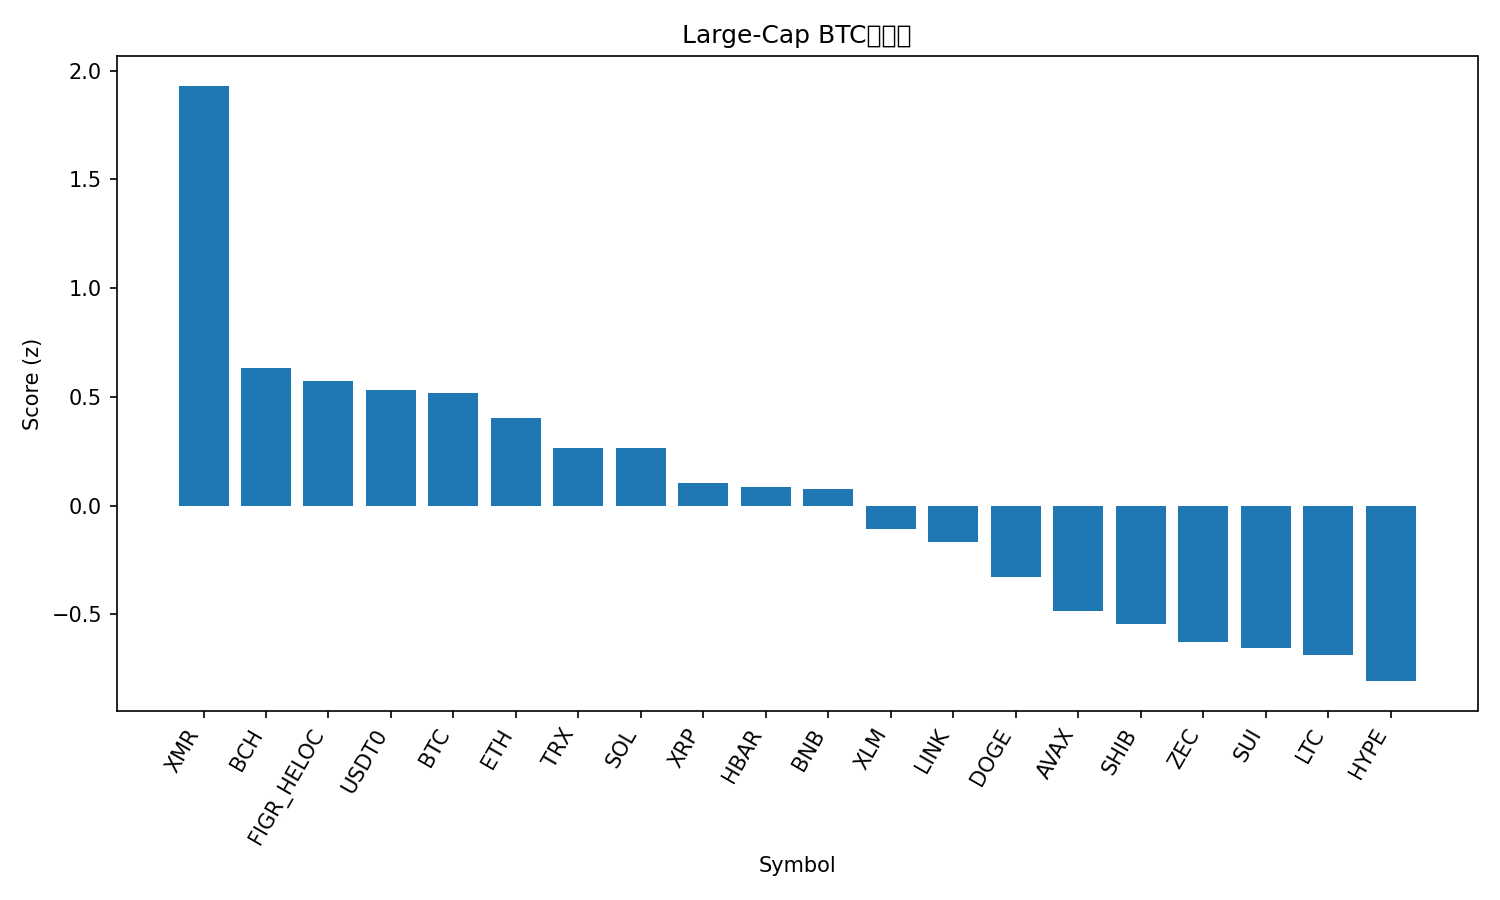

The data file committed next to this chart (first rows):
rank, name, symbol, price_btc, price_usd, pct_1h_btc, pct_24h_btc, pct_7d_btc, market_cap_rank, market_cap_usd, volume_usd, score
1, Monero, XMR, 0.004259, 357.4, 1.454, 7.221, -2.283, 28, 6594496901, 161989757, 1.931
2, Bitcoin Cash, BCH, 0.006475, 543.4, -1.549, 17.34, 21.79, 15, 10850373169, 1049689126, 0.633
3, Figure Heloc, FIGR_HELOC, 1.226e-05, 1.029, -0.2577, 1.321, 13.72, 12, 14193450129, 28376497, 0.5732
4, USDT0, USDT0, 1.191e-05, 0.9993, -0.2323, 0.1402, 13.96, 37, 3896576263, 272974068, 0.5303
5, Bitcoin, BTC, 1.0, 83927, 0.0, 0.0, 0.0, 1, 1673469358236, 77079692519, 0.5172
6, Ethereum, ETH, 0.03243, 2721, -0.002301, -1.169, -1.755, 2, 328342828585, 28179818962, 0.4035
7, TRON, TRX, 3.27e-06, 0.274, -0.3614, -0.7722, 7.108, 8, 25941689036, 1165291710, 0.2673
8, Solana, SOL, 0.001498, 125.7, -0.2301, -1.204, 2.066, 7, 70238738090, 5966092603, 0.2645
9, XRP, XRP, 2.261e-05, 1.9, -0.2746, -1.615, -4.086, 4, 114222314805, 5313622154, 0.1031
10, Hedera, HBAR, 1.51e-06, 0.1271, -0.2145, -1.669, -7.233, 32, 5394460432, 263173761, 0.08511
11, BNB, BNB, 0.009757, 818.8, -0.4874, -0.393, 0.04269, 5, 112680830909, 2574959962, 0.0762
12, Stellar, XLM, 2.7e-06, 0.2269, -0.7325, -0.1509, -0.3073, 25, 7315593150, 198300790, -0.105
13, Chainlink, LINK, 0.0001406, 11.8, -0.5415, -2.57, -4.665, 23, 8216166017, 792498020, -0.1689
14, Dogecoin, DOGE, 1.62e-06, 0.1361, -0.7626, -2.461, -4.626, 10, 20651201878, 2186090746, -0.3275
15, Avalanche, AVAX, 0.0001556, 13.06, -1.143, -0.4207, -3.522, 31, 5597965218, 544560979, -0.4846
16, Shiba Inu, SHIB, 9.047e-11, 7.59e-06, -0.9739, -3.456, -4.457, 34, 4472421349, 160187124, -0.5433
17, Zcash, ZEC, 0.00603, 506, 0.2742, -20.03, -10.43, 22, 8271034387, 2716630578, -0.6268
18, Sui, SUI, 1.578e-05, 1.32, -0.7878, -4.853, -14.88, 33, 4856632814, 932348251, -0.6555
19, Litecoin, LTC, 0.0009669, 81.14, -1.092, -2.099, -12.33, 30, 6206700988, 719144295, -0.6881
20, Hyperliquid, HYPE, 0.0003845, 32.26, -1.286, -3.765, -5.051, 20, 8735272293, 538783682, -0.8067
21, Cardano, ADA, 4.68e-06, 0.3923, -1.491, -3.263, -11.39, 11, 14318399950, 1049175072, -1.04
